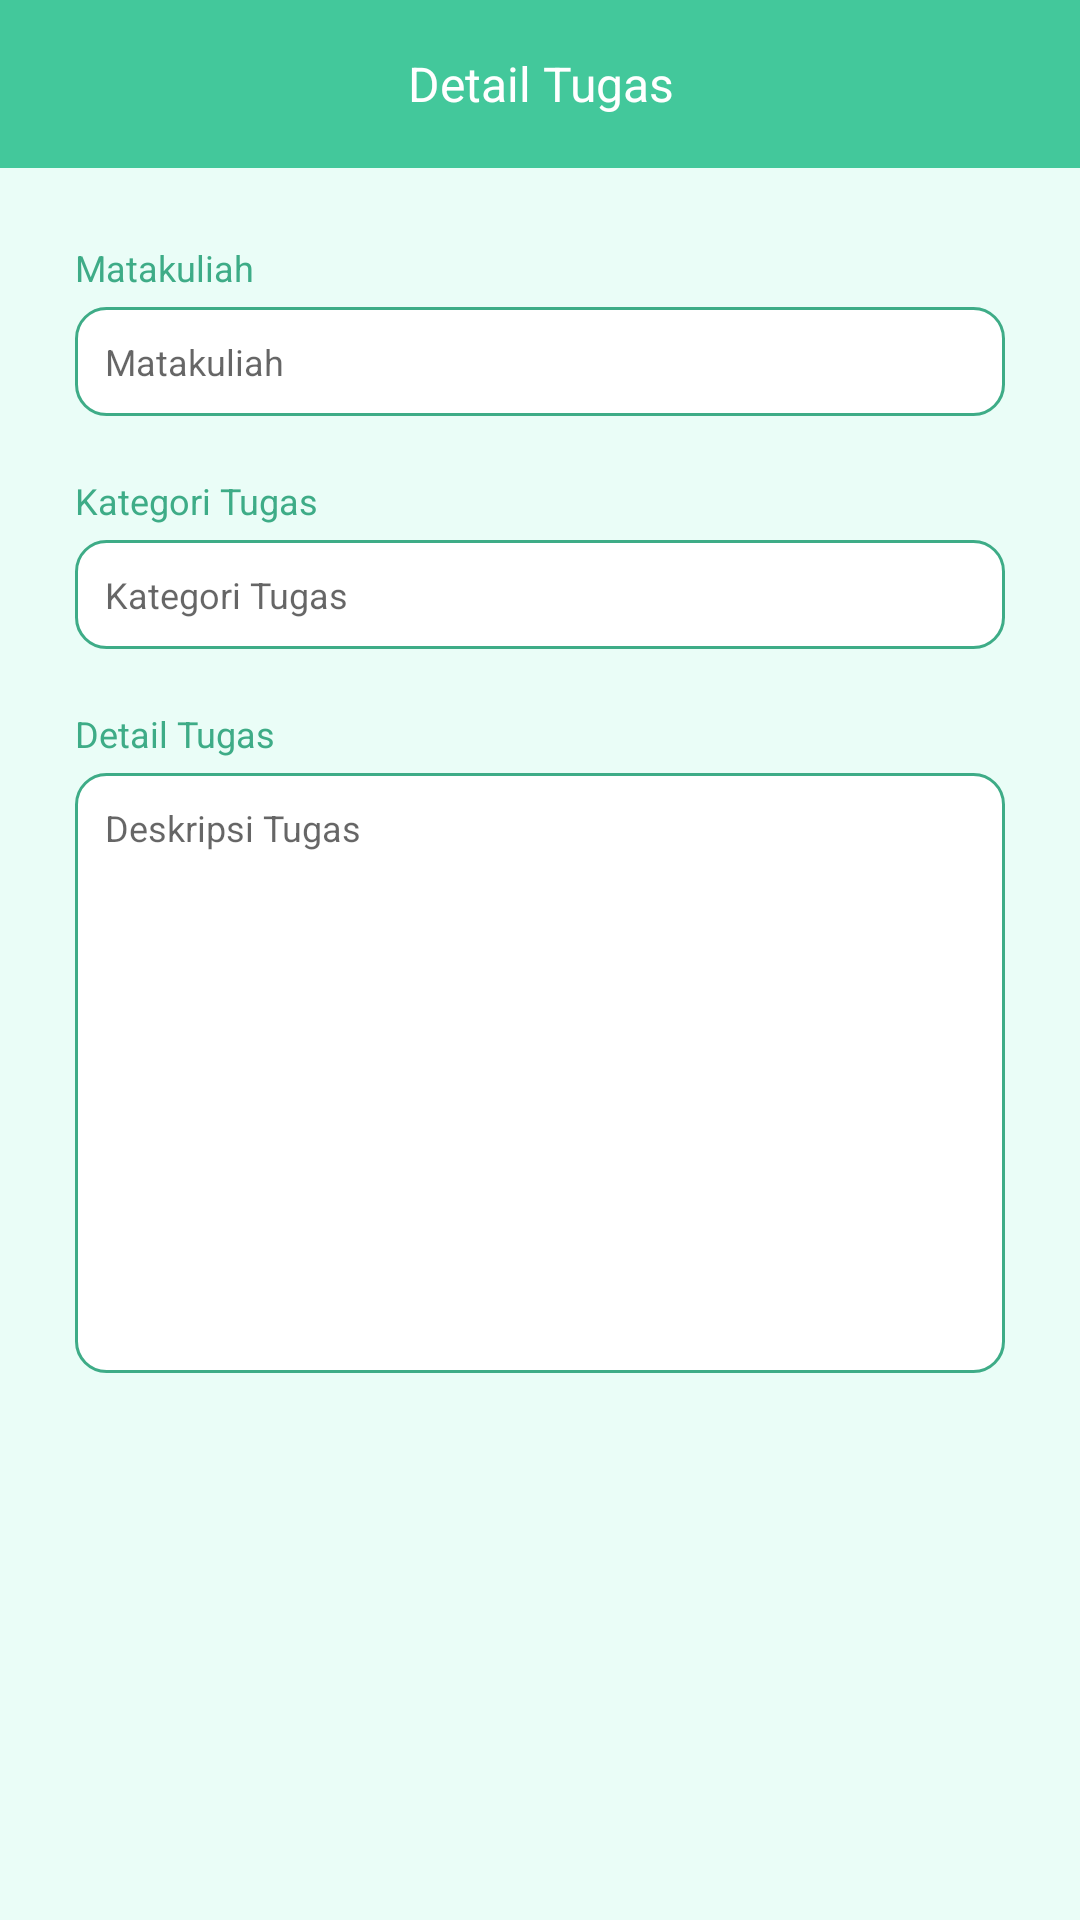

Reconstruct the res/layout file that produces this screen, plus the resources it refers to.
<!-- AndroidManifest.xml: application theme Theme.MyTask -->
<!-- res/layout/fragment_detail.xml -->
<?xml version="1.0" encoding="utf-8"?>
<androidx.coordinatorlayout.widget.CoordinatorLayout xmlns:android="http://schemas.android.com/apk/res/android"
    xmlns:tools="http://schemas.android.com/tools"
    android:layout_width="match_parent"
    android:layout_height="match_parent"
    xmlns:app="http://schemas.android.com/apk/res-auto"
    android:background="@color/background"
    tools:context=".fragments.DetailFragment">

    <FrameLayout
        android:background="@color/top_nav"
        android:layout_width="match_parent"
        android:layout_height="?attr/actionBarSize">
        <ImageView
            android:id="@+id/btn_back"
            android:layout_gravity="center|start"
            android:src="@drawable/ic_back"
            android:layout_width="50dp"
            android:layout_height="30dp"/>
        <TextView
            android:text="Detail Tugas"
            android:textColor="@color/white"
            android:textSize="16dp"
            android:layout_gravity="center"
            android:gravity="center"
            android:layout_width="match_parent"
            android:layout_height="wrap_content"/>
    </FrameLayout>

    <ScrollView
        android:id="@+id/scrollView2"
        android:layout_width="match_parent"
        android:layout_height="wrap_content"
        android:layout_marginTop="?attr/actionBarSize"
        android:scrollbarSize="0dp">

        <LinearLayout
            android:layout_width="match_parent"
            android:layout_height="wrap_content"
            android:layout_marginStart="25dp"
            android:layout_marginTop="25dp"
            android:layout_marginEnd="25dp"
            android:orientation="vertical">

            <TextView
                android:layout_width="match_parent"
                android:layout_height="wrap_content"
                android:text="Matakuliah"
                android:textColor="@color/cyan_tua"
                android:textSize="12sp" />

            <TextView
                android:id="@+id/mata_kuliah"
                android:layout_width="match_parent"
                android:layout_height="wrap_content"
                android:layout_marginTop="5dp"
                android:layout_marginBottom="10dp"
                android:background="@drawable/bg_rounded_edittext"
                android:hint="Matakuliah"
                android:padding="10dp"
                android:textColor="@color/cyan_tua"
                android:textSize="12sp" />

            <TextView
                android:layout_width="match_parent"
                android:layout_height="wrap_content"
                android:layout_marginTop="10dp"
                android:text="Kategori Tugas"
                android:textColor="@color/cyan_tua"
                android:textSize="12sp" />

            <TextView
                android:id="@+id/kategori_tugas"
                android:layout_width="match_parent"
                android:layout_height="wrap_content"
                android:layout_marginTop="5dp"
                android:layout_marginBottom="10dp"
                android:background="@drawable/bg_rounded_edittext"
                android:hint="Kategori Tugas"
                android:padding="10dp"
                android:textColor="@color/cyan_tua"
                android:textSize="12sp" />


            <TextView
                android:layout_width="match_parent"
                android:layout_height="wrap_content"
                android:layout_marginTop="10dp"
                android:text="Detail Tugas"
                android:textColor="@color/cyan_tua"
                android:textSize="12sp" />

            <TextView
                android:id="@+id/isi_tugas"
                android:layout_width="match_parent"
                android:layout_height="wrap_content"
                android:layout_marginTop="5dp"
                android:layout_marginBottom="10dp"
                android:background="@drawable/bg_rounded_edittext"
                android:gravity="start"
                android:hint="Deskripsi Tugas"
                android:minHeight="200dp"
                android:padding="10dp"
                android:textColor="@color/cyan_tua"
                android:textSize="12sp" />

        </LinearLayout>
    </ScrollView>

</androidx.coordinatorlayout.widget.CoordinatorLayout>
<!-- resources referenced by this layout -->
<resources>
  <color name="background">#EAFDF7</color>
  <color name="cyan_tua">#3EAC87</color>
  <color name="top_nav">#43C89B</color>
  <color name="white">#FFFFFFFF</color>
  <!-- drawable bg_rounded_edittext (drawable) -->
  <?xml version="1.0" encoding="utf-8"?>
  <shape xmlns:android="http://schemas.android.com/apk/res/android"
      android:shape="rectangle">
  
      <solid android:color="@color/white"/>
      <stroke android:width="1dip" android:color="@color/cyan_tua"/>
      <corners android:radius="10dp"/>
  </shape>
  <style name="Theme.MyTask" parent="Theme.MaterialComponents.Light.NoActionBar">
          <item name="android:forceDarkAllowed" tools:targetApi="q">false</item>
          
          <item name="colorPrimary">@color/background</item>
          <item name="colorPrimaryVariant">@color/cyan_tua</item>
          <item name="colorOnPrimary">@color/white</item>
          
          <item name="colorSecondary">@color/teal_200</item>
          <item name="colorSecondaryVariant">@color/teal_700</item>
          <item name="colorOnSecondary">@color/black</item>
          
          <item name="android:statusBarColor">?attr/colorPrimaryVariant</item>
          
      </style>
  <color name="teal_200">#FF03DAC5</color>
  <color name="teal_700">#FF018786</color>
  <color name="black">#FF000000</color>
</resources>
